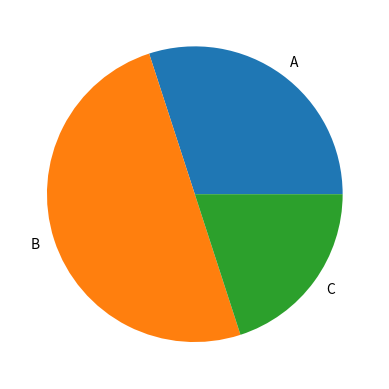

Source code (Python):
import matplotlib.pyplot as plt

labels = ["A", "B", "C"]
sizes = [30, 50, 20]

plt.pie(sizes, labels=labels)
plt.show()
